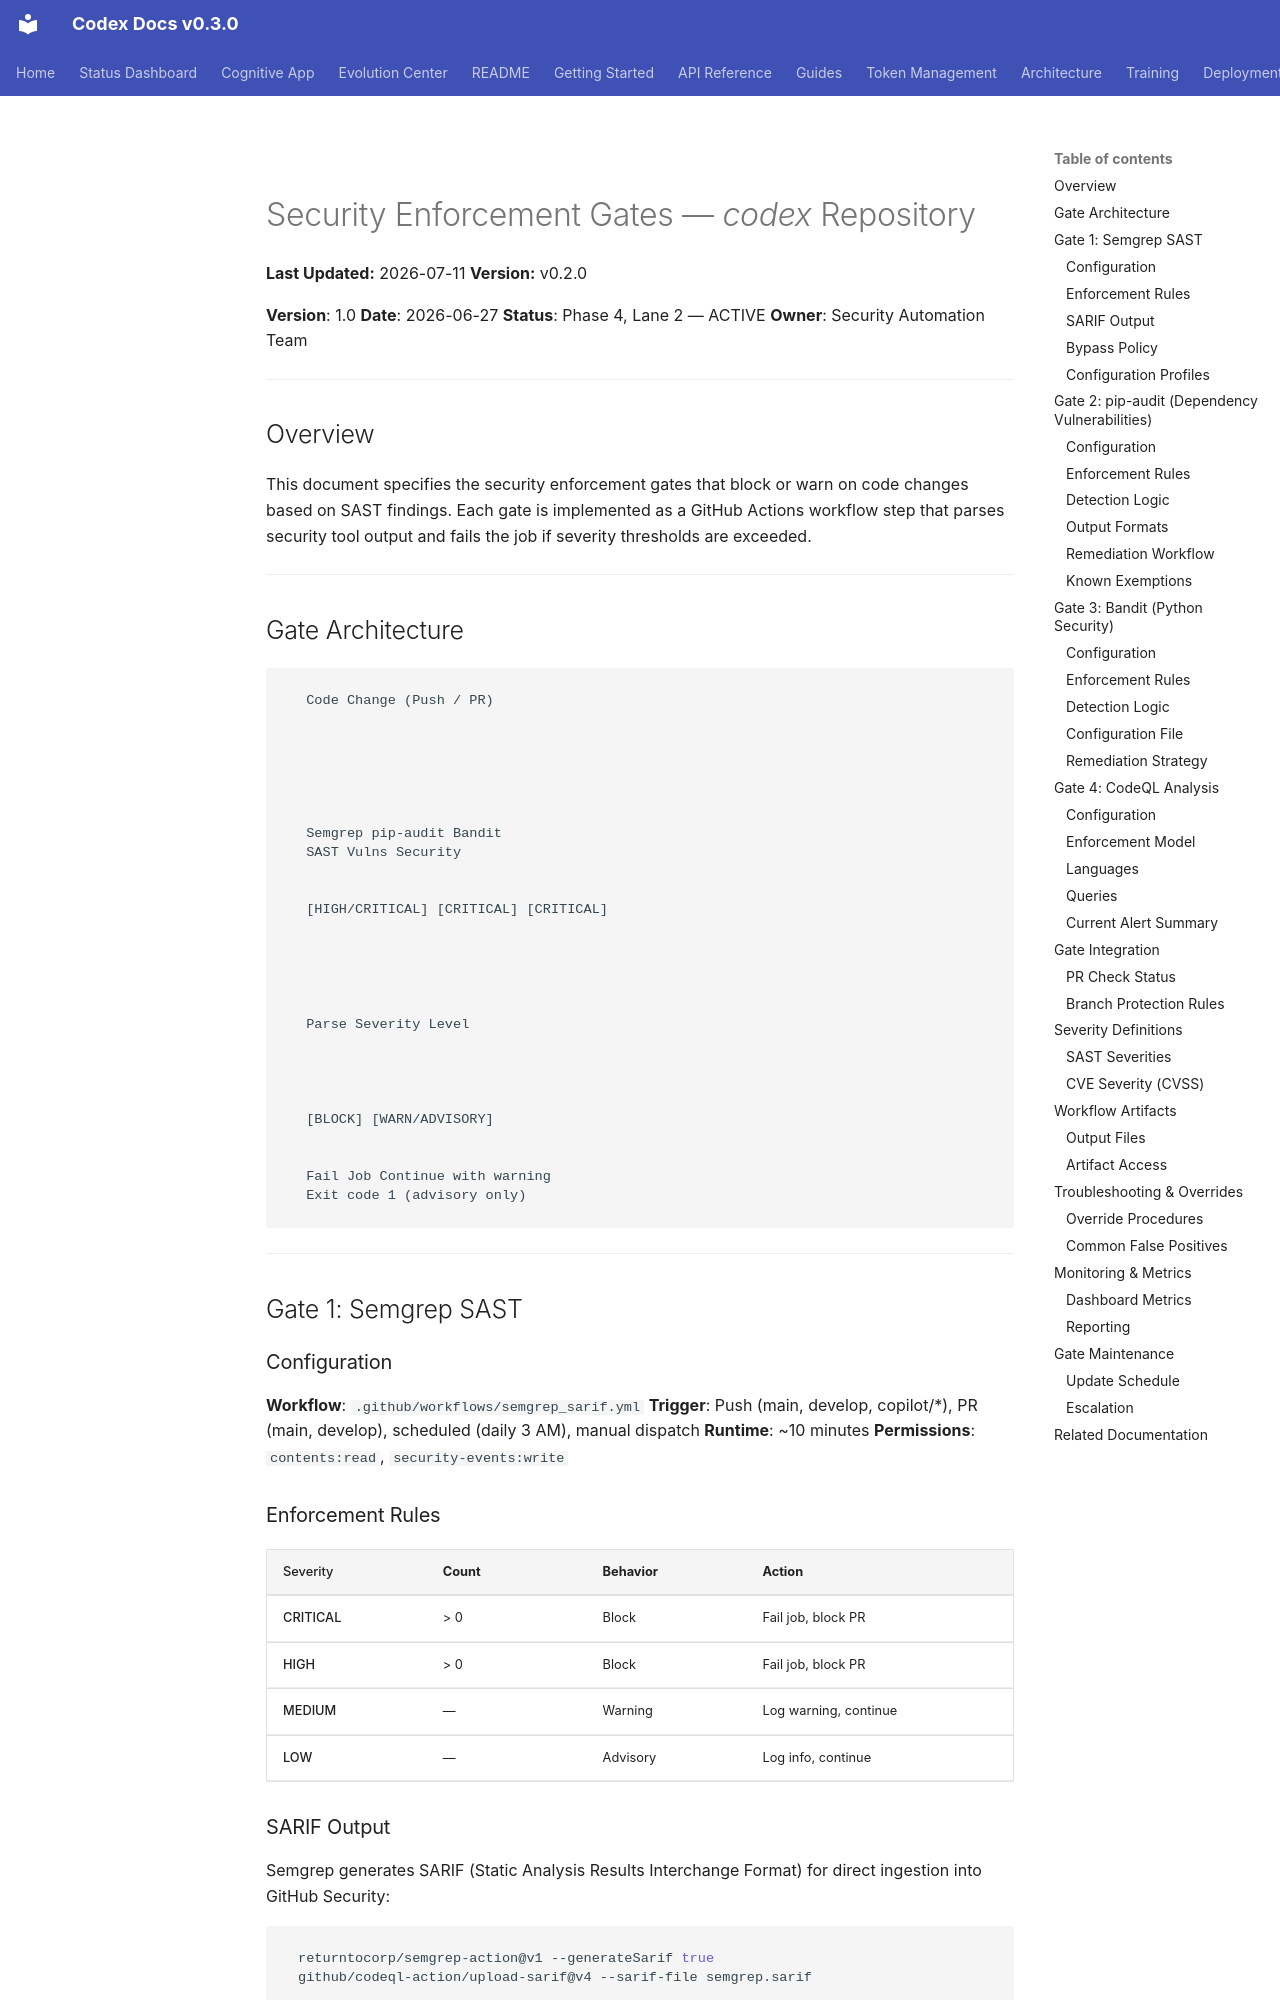

repository: Aries-Serpent/_codex_ · page: ci/SECURITY_ENFORCEMENT_GATES/index.html · generator: mkdocs

# Security Enforcement Gates — _codex_ Repository
**Last Updated:** 2026-07-11
**Version:** v0.2.0

**Version**: 1.0
**Date**: 2026-06-27
**Status**: Phase 4, Lane 2 — ACTIVE
**Owner**: Security Automation Team

---

## Overview

This document specifies the security enforcement gates that block or warn on code changes based on SAST findings. Each gate is implemented as a GitHub Actions workflow step that parses security tool output and fails the job if severity thresholds are exceeded.

---

## Gate Architecture

```

 Code Change (Push / PR) 

 
 
 
 
 
 Semgrep pip-audit Bandit 
 SAST Vulns Security 
 
 
 [HIGH/CRITICAL] [CRITICAL] [CRITICAL]
 
 
 
 
 
 Parse Severity Level 
 
 
 
 
 [BLOCK] [WARN/ADVISORY]
 
 
 Fail Job Continue with warning
 Exit code 1 (advisory only)
```

---

## Gate 1: Semgrep SAST

### Configuration

**Workflow**: `.github/workflows/semgrep_sarif.yml`
**Trigger**: Push (main, develop, copilot/*), PR (main, develop), scheduled (daily 3 AM), manual dispatch
**Runtime**: ~10 minutes
**Permissions**: `contents:read`, `security-events:write`

### Enforcement Rules

| Severity | Count | Behavior | Action |
|----------|-------|----------|--------|
| CRITICAL | > 0 | Block | Fail job, block PR |
| HIGH | > 0 | Block | Fail job, block PR |
| MEDIUM | — | Warning | Log warning, continue |
| LOW | — | Advisory | Log info, continue |

### SARIF Output

Semgrep generates SARIF (Static Analysis Results Interchange Format) for direct ingestion into GitHub Security:

```bash
returntocorp/semgrep-action@v1 --generateSarif true
github/codeql-action/upload-sarif@v4 --sarif-file semgrep.sarif
```

### Bypass Policy

**Breaks Semgrep gates** require:
- Issue approval from security team lead
- Documented suppression in `.codex/security/SUPPRESSIONS_LOG.md`
- Mitigation controls documented in PR description

### Configuration Profiles

```yaml
config: >-
 p/security-audit # Top security rules
 p/python # Python-specific checks
 p/owasp-top-ten # OWASP Top 10
```

See: [Semgrep Registry](https://semgrep.dev/r)

---

## Gate 2: pip-audit (Dependency Vulnerabilities)
